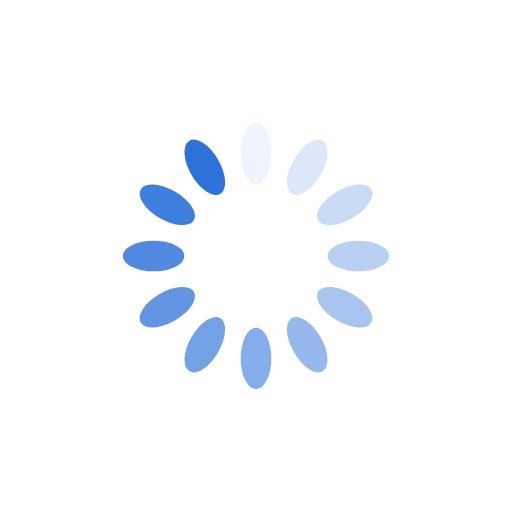
t = 0.00 s
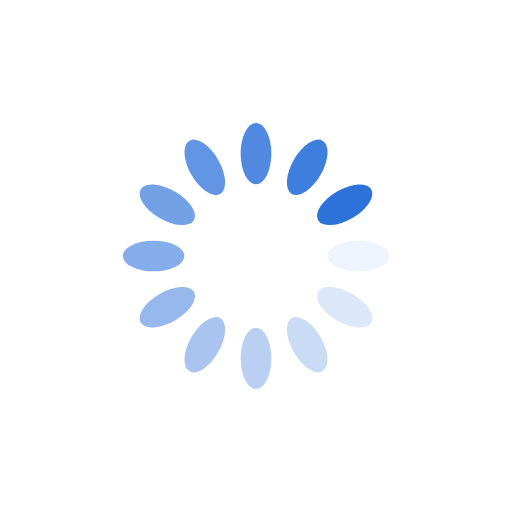
t = 0.25 s
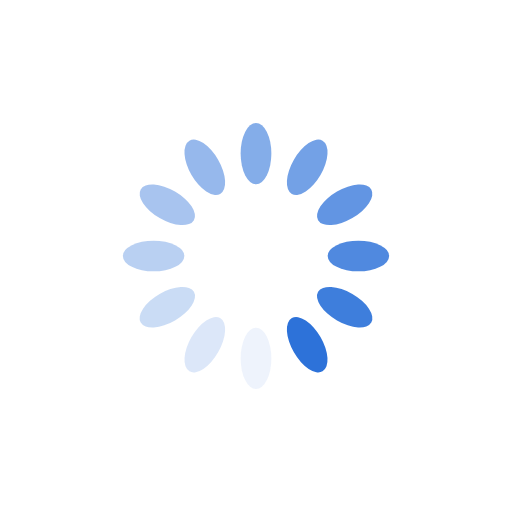
t = 0.50 s
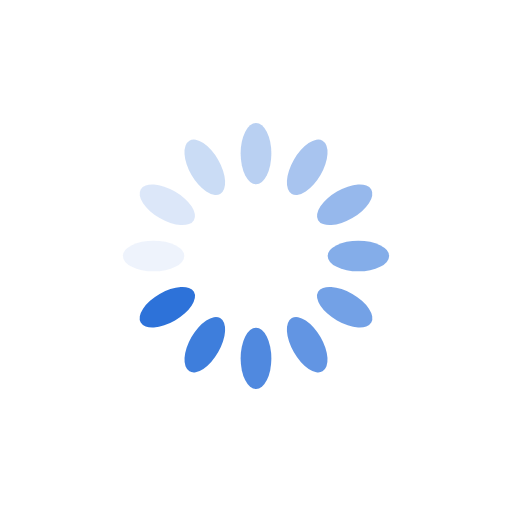
t = 0.75 s

The animated SVG that drew these frames (rendered in a browser with its animation timeline set to each time). Animation: 12 SMIL elements (animate=12); one cycle of 1.00 s, repeats indefinitely.


<svg xmlns="http://www.w3.org/2000/svg" style="margin: auto; background: none; display: block; shape-rendering: auto;" width="80px" height="80px" viewBox="0 0 100 100" preserveAspectRatio="xMidYMid">
  <g transform="rotate(0 50 50)">
    <rect x="47" y="24" rx="3" ry="6" width="6" height="12" fill="#2d72d9">
      <animate attributeName="opacity" values="1;0" keyTimes="0;1" dur="1s" begin="-0.9166666666666666s" repeatCount="indefinite"></animate>
    </rect>
  </g><g transform="rotate(30 50 50)">
    <rect x="47" y="24" rx="3" ry="6" width="6" height="12" fill="#2d72d9">
      <animate attributeName="opacity" values="1;0" keyTimes="0;1" dur="1s" begin="-0.8333333333333334s" repeatCount="indefinite"></animate>
    </rect>
  </g><g transform="rotate(60 50 50)">
    <rect x="47" y="24" rx="3" ry="6" width="6" height="12" fill="#2d72d9">
      <animate attributeName="opacity" values="1;0" keyTimes="0;1" dur="1s" begin="-0.75s" repeatCount="indefinite"></animate>
    </rect>
  </g><g transform="rotate(90 50 50)">
    <rect x="47" y="24" rx="3" ry="6" width="6" height="12" fill="#2d72d9">
      <animate attributeName="opacity" values="1;0" keyTimes="0;1" dur="1s" begin="-0.6666666666666666s" repeatCount="indefinite"></animate>
    </rect>
  </g><g transform="rotate(120 50 50)">
    <rect x="47" y="24" rx="3" ry="6" width="6" height="12" fill="#2d72d9">
      <animate attributeName="opacity" values="1;0" keyTimes="0;1" dur="1s" begin="-0.5833333333333334s" repeatCount="indefinite"></animate>
    </rect>
  </g><g transform="rotate(150 50 50)">
    <rect x="47" y="24" rx="3" ry="6" width="6" height="12" fill="#2d72d9">
      <animate attributeName="opacity" values="1;0" keyTimes="0;1" dur="1s" begin="-0.5s" repeatCount="indefinite"></animate>
    </rect>
  </g><g transform="rotate(180 50 50)">
    <rect x="47" y="24" rx="3" ry="6" width="6" height="12" fill="#2d72d9">
      <animate attributeName="opacity" values="1;0" keyTimes="0;1" dur="1s" begin="-0.4166666666666667s" repeatCount="indefinite"></animate>
    </rect>
  </g><g transform="rotate(210 50 50)">
    <rect x="47" y="24" rx="3" ry="6" width="6" height="12" fill="#2d72d9">
      <animate attributeName="opacity" values="1;0" keyTimes="0;1" dur="1s" begin="-0.3333333333333333s" repeatCount="indefinite"></animate>
    </rect>
  </g><g transform="rotate(240 50 50)">
    <rect x="47" y="24" rx="3" ry="6" width="6" height="12" fill="#2d72d9">
      <animate attributeName="opacity" values="1;0" keyTimes="0;1" dur="1s" begin="-0.25s" repeatCount="indefinite"></animate>
    </rect>
  </g><g transform="rotate(270 50 50)">
    <rect x="47" y="24" rx="3" ry="6" width="6" height="12" fill="#2d72d9">
      <animate attributeName="opacity" values="1;0" keyTimes="0;1" dur="1s" begin="-0.16666666666666666s" repeatCount="indefinite"></animate>
    </rect>
  </g><g transform="rotate(300 50 50)">
    <rect x="47" y="24" rx="3" ry="6" width="6" height="12" fill="#2d72d9">
      <animate attributeName="opacity" values="1;0" keyTimes="0;1" dur="1s" begin="-0.08333333333333333s" repeatCount="indefinite"></animate>
    </rect>
  </g><g transform="rotate(330 50 50)">
    <rect x="47" y="24" rx="3" ry="6" width="6" height="12" fill="#2d72d9">
      <animate attributeName="opacity" values="1;0" keyTimes="0;1" dur="1s" begin="0s" repeatCount="indefinite"></animate>
    </rect>
  </g>
</svg>